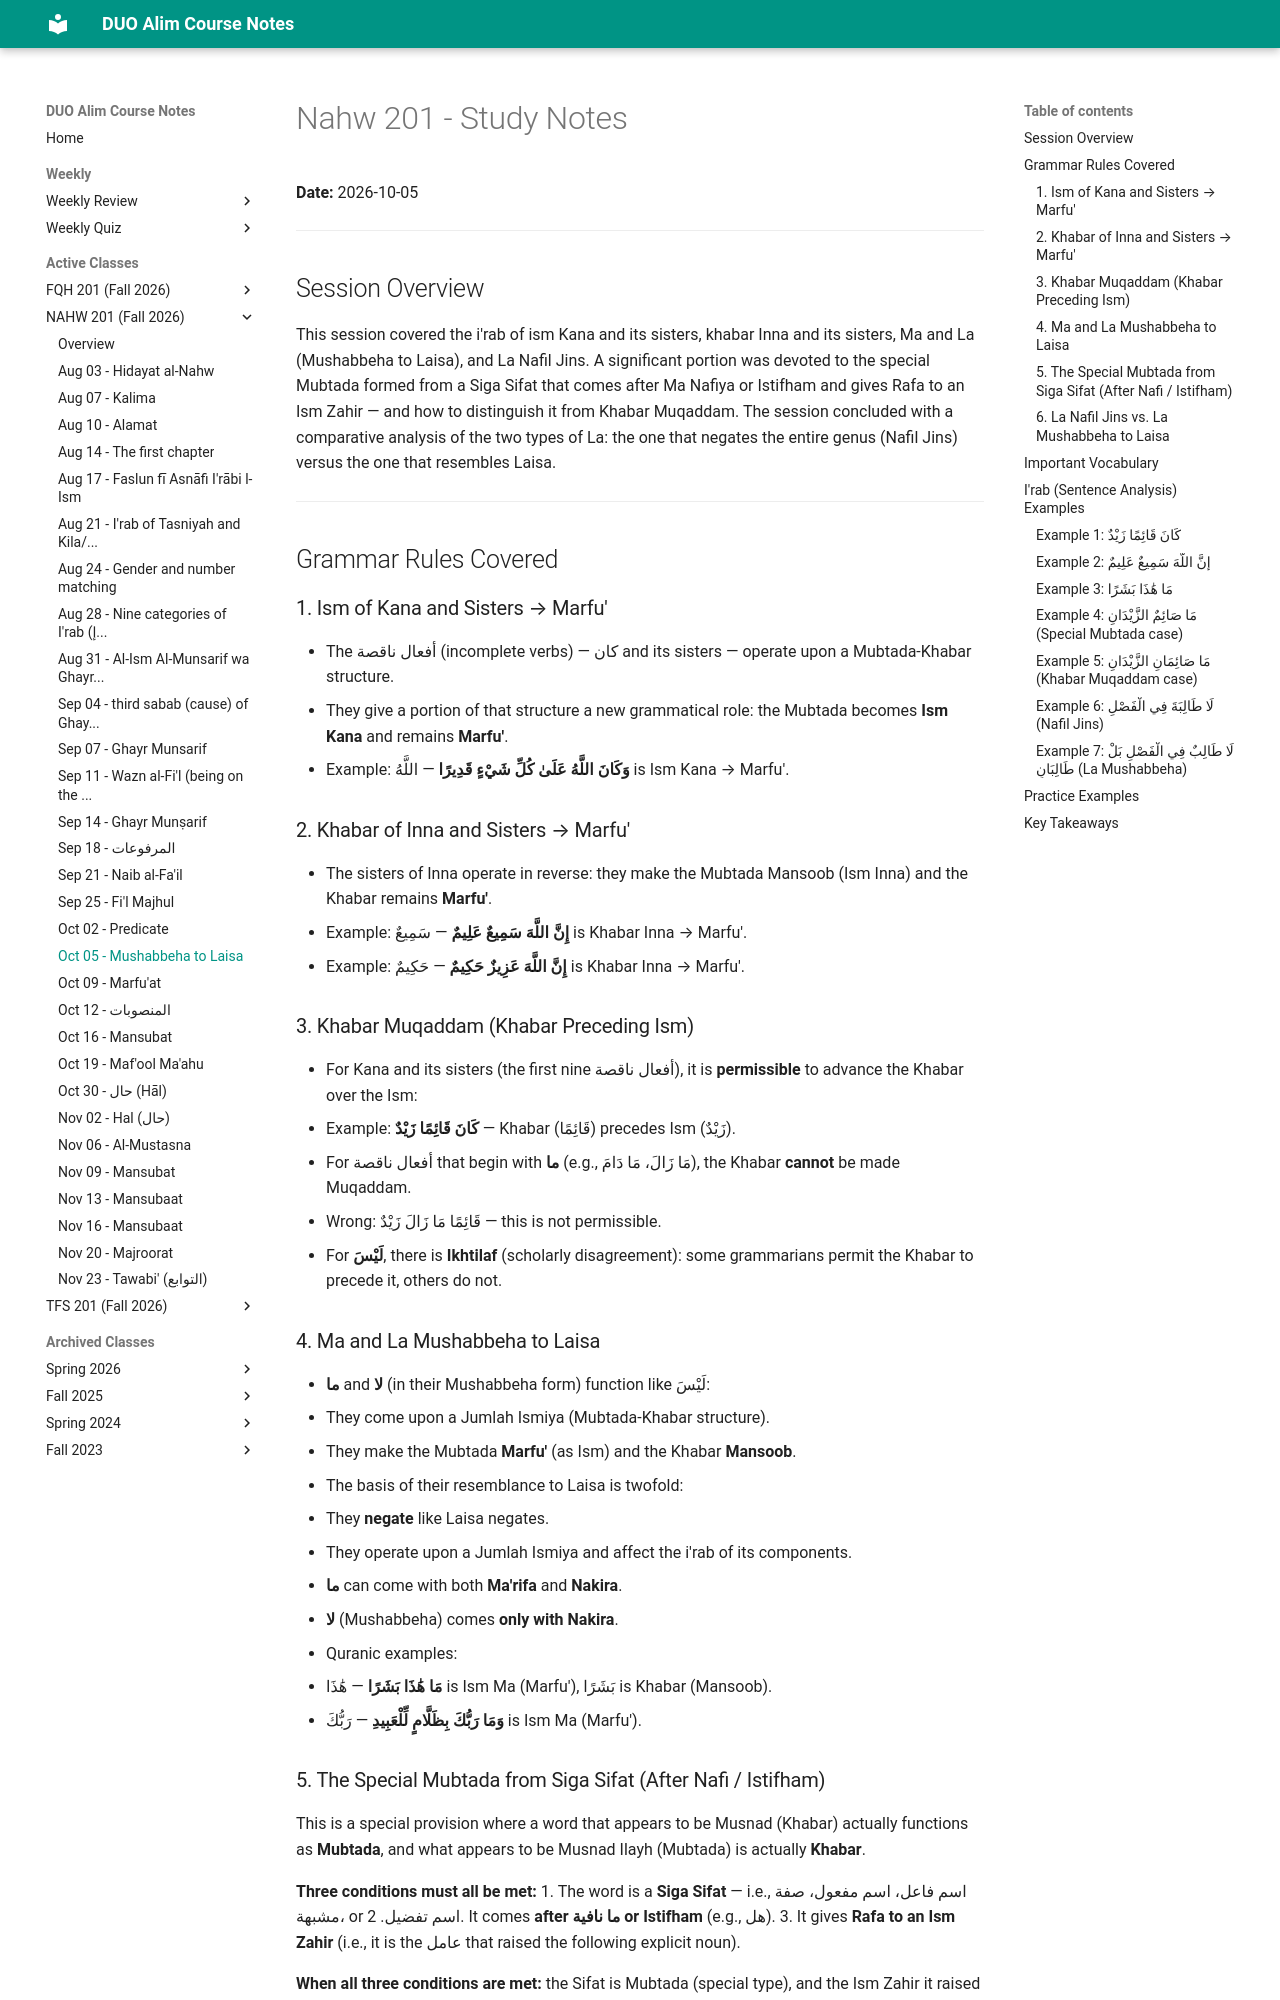

repository: MuhammedHMahmood/duo-alim-course-notes · page: nahw/201/2026-10-05/index.html · generator: mkdocs

# Nahw 201 - Study Notes
**Date:** 2026-10-05

---

## Session Overview

This session covered the i'rab of ism Kana and its sisters, khabar Inna and its sisters, Ma and La (Mushabbeha to Laisa), and La Nafil Jins. A significant portion was devoted to the special Mubtada formed from a Siga Sifat that comes after Ma Nafiya or Istifham and gives Rafa to an Ism Zahir — and how to distinguish it from Khabar Muqaddam. The session concluded with a comparative analysis of the two types of La: the one that negates the entire genus (Nafil Jins) versus the one that resembles Laisa.

---

## Grammar Rules Covered

### 1. Ism of Kana and Sisters → Marfu'

- The أفعال ناقصة (incomplete verbs) — كان and its sisters — operate upon a Mubtada-Khabar structure.
- They give a portion of that structure a new grammatical role: the Mubtada becomes **Ism Kana** and remains **Marfu'**.
- Example: **وَكَانَ اللَّهُ عَلَىٰ كُلِّ شَيْءٍ قَدِيرًا** — اللَّهُ is Ism Kana → Marfu'.

### 2. Khabar of Inna and Sisters → Marfu'

- The sisters of Inna operate in reverse: they make the Mubtada Mansoob (Ism Inna) and the Khabar remains **Marfu'**.
- Example: **إِنَّ اللَّهَ سَمِيعٌ عَلِيمٌ** — سَمِيعٌ is Khabar Inna → Marfu'.
- Example: **إِنَّ اللَّهَ عَزِيزٌ حَكِيمٌ** — حَكِيمٌ is Khabar Inna → Marfu'.

### 3. Khabar Muqaddam (Khabar Preceding Ism)

- For Kana and its sisters (the first nine أفعال ناقصة), it is **permissible** to advance the Khabar over the Ism:
  - Example: **كَانَ قَائِمًا زَيْدٌ** — Khabar (قَائِمًا) precedes Ism (زَيْدٌ).
- For أفعال ناقصة that begin with **ما** (e.g., مَا زَالَ، مَا دَامَ), the Khabar **cannot** be made Muqaddam.
  - Wrong: قَائِمًا مَا زَالَ زَيْدٌ — this is not permissible.
- For **لَيْسَ**, there is **Ikhtilaf** (scholarly disagreement): some grammarians permit the Khabar to precede it, others do not.

### 4. Ma and La Mushabbeha to Laisa

- **ما** and **لا** (in their Mushabbeha form) function like لَيْسَ:
  - They come upon a Jumlah Ismiya (Mubtada-Khabar structure).
  - They make the Mubtada **Marfu'** (as Ism) and the Khabar **Mansoob**.
- The basis of their resemblance to Laisa is twofold:
  1. They **negate** like Laisa negates.
  2. They operate upon a Jumlah Ismiya and affect the i'rab of its components.
- **ما** can come with both **Ma'rifa** and **Nakira**.
- **لا** (Mushabbeha) comes **only with Nakira**.
- Quranic examples:
  - **مَا هَٰذَا بَشَرًا** — هَٰذَا is Ism Ma (Marfu'), بَشَرًا is Khabar (Mansoob).
  - **وَمَا رَبُّكَ بِظَلَّامٍ لِّلْعَبِيدِ** — رَبُّكَ is Ism Ma (Marfu').
